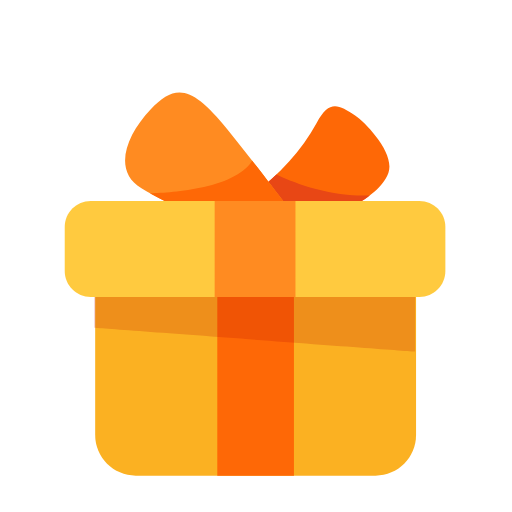
t = 0.00 s
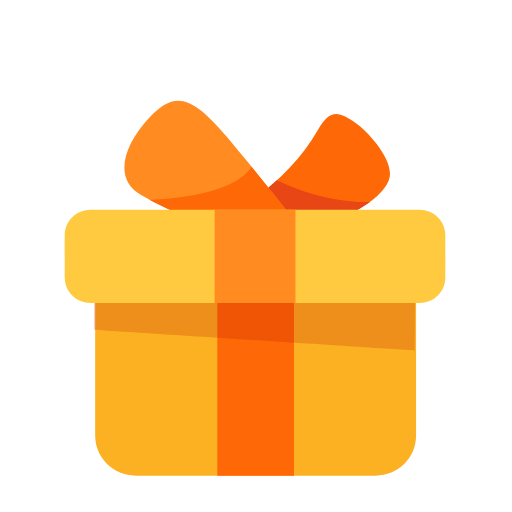
t = 0.29 s
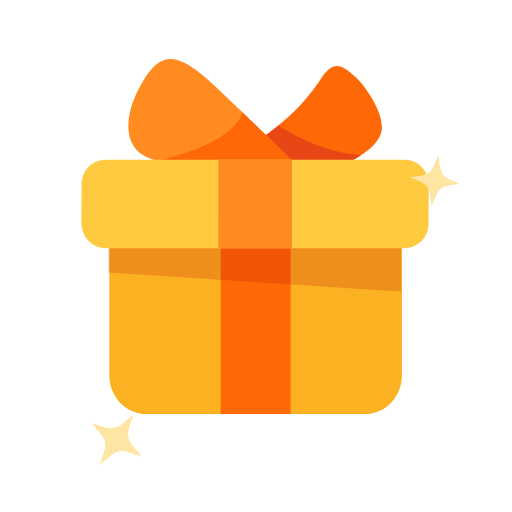
t = 0.56 s
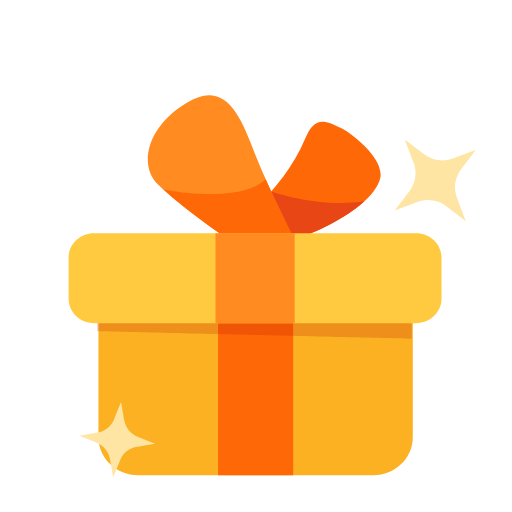
t = 0.84 s
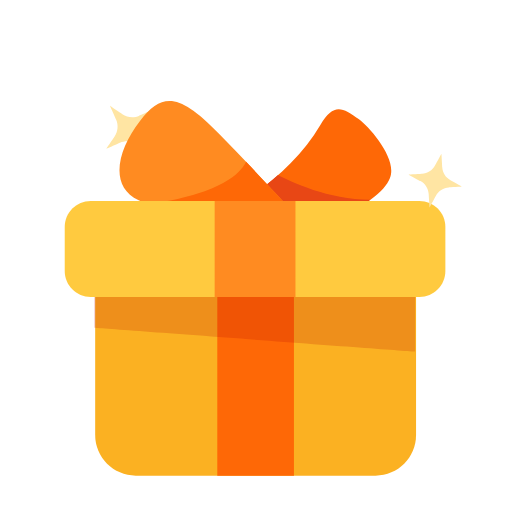
t = 1.10 s
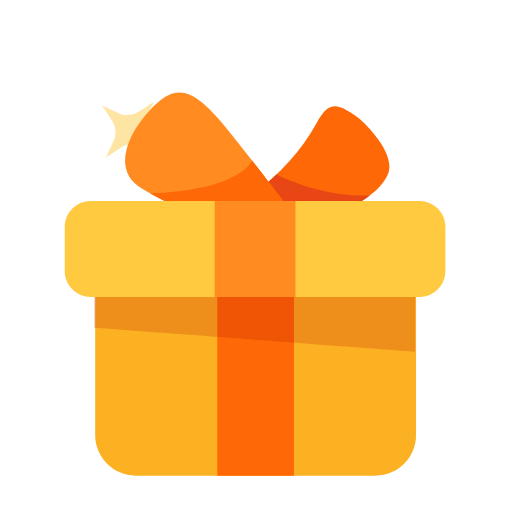
t = 1.38 s

The animated SVG that drew these frames (rendered in a browser with its animation timeline set to each time). Animation: 50 SMIL elements (animate=12,animateTransform=38); one cycle of 1.67 s, repeats indefinitely.

<svg fill="none" height="100%" width="100%" viewBox="0 0 32 32" xmlns:xlink="http://www.w3.org/1999/xlink" xmlns="http://www.w3.org/2000/svg"><defs><clipPath id="i0"><rect height="320" width="320" y="0" x="0" /></clipPath><g id="i1"><g visibility="hidden" id="i2"><animate repeatCount="indefinite" begin="0s" calcMode="discrete" dur="1.667s" values="hidden; visible; visible" keyTimes="0; 0.320064; 1" attributeName="visibility" /><g transform="translate(81,81)"><g transform="rotate(0)"><animateTransform repeatCount="indefinite" type="rotate" attributeName="transform" dur="1.667s" begin="0s" calcMode="spline" values="0; 0; 184" keyTimes="0; 0.5; 1" keySplines="0 0 1 1; 0.25 0 0.75 1" fill="freeze" /><g transform="scale(0,0)"><animateTransform repeatCount="indefinite" type="scale" attributeName="transform" dur="1.667s" begin="0s" calcMode="spline" values="0 0; 0 0; 0.4 0.4; 0.6 0.6; 0 0; 0 0" keyTimes="0; 0.5; 0.6; 0.8; 0.98; 1" keySplines="0 0 1 1; 0.25 0 0.75 1; 0.25 0 0.75 1; 0.25 0 0.75 1; 0 0 1 1" fill="freeze" /><g transform="translate(-43,-43)"><g id="i3" transform="matrix(1,0,0,1,42.663,42.663)"><path fill="#ffe5a3" d="M0,-42.413C0,-42.413,-5.713,-22.414,-5.713,-22.414C-8.021,-14.336,-14.336,-8.021,-22.415,-5.713C-22.415,-5.713,-42.413,0,-42.413,0C-42.413,0,-22.415,5.714,-22.415,5.714C-14.336,8.022,-8.021,14.336,-5.713,22.415C-5.713,22.415,0,42.413,0,42.413C0,42.413,5.714,22.415,5.714,22.415C8.021,14.336,14.336,8.022,22.415,5.714C22.415,5.714,42.413,0,42.413,0C42.413,0,22.415,-5.713,22.415,-5.713C14.336,-8.021,8.021,-14.336,5.714,-22.414C5.714,-22.414,0,-42.413,0,-42.413Z" /></g></g></g></g></g></g><g id="i4"><g transform="translate(159.761,297.283)"><animateTransform repeatCount="indefinite" type="translate" attributeName="transform" dur="1.667s" begin="0s" calcMode="spline" values="159.761 297.283; 159.761 297.283; 159.761 246; 159.761 297.283; 159.761 297.283" keyTimes="0; 0.25; 0.38; 0.51; 1" keySplines="0 0 1 1; 0.33 0 0.67 1; 0.33 0 0.67 1; 0 0 1 1" fill="freeze" /><g transform="scale(2.379,2.379)"><animateTransform repeatCount="indefinite" type="scale" attributeName="transform" dur="1.667s" begin="0s" calcMode="spline" values="2.379 2.379; 2.379 2.379; 2.379 2.099; 2.1 2.36; 2.18 2.36; 2.48 2.1; 2.379 2.379; 2.379 2.379" keyTimes="0; 0.15; 0.25; 0.38; 0.47; 0.54; 0.63; 1" keySplines="0 0 1 1; 0.33 0 0.67 1; 0.33 0 0.67 1; 0.33 0 0.67 1; 0.33 0 0.67 1; 0.33 0 0.67 1; 0 0 1 1" fill="freeze" /><g transform="translate(-42.399,-67.111)"><g id="i5"><g transform="translate(43.341,-1.199)"><g transform="rotate(0)"><animateTransform repeatCount="indefinite" type="rotate" attributeName="transform" dur="1.667s" begin="0s" calcMode="spline" values="0; 0; 10; -23; 14; 0; 0" keyTimes="0; 0.15; 0.31; 0.44; 0.58; 0.69; 1" keySplines="0 0 1 1; 0.33 0 0.67 1; 0.33 0 0.67 1; 0.33 0 0.67 1; 0.33 0 0.67 1; 0 0 1 1" fill="freeze" /><g transform="scale(0.978,0.978) translate(-7.904,-31.219)"><g id="i6" transform="matrix(1,0,0,1,22.353,18.406)"><path fill="#fe6806" d="M-19.624,9.822C-11.421,3.894,-3.824,-3.186,1.02,-12.152C4.264,-18.156,6.62,-17.271,11.32,-14.081C14.258,-12.087,22.103,-3.845,20.255,1.327C17.345,9.47,-0.965,16.87,-16.512,18.042C-18.041,18.157,-19.524,17.468,-20.441,16.24C-20.441,16.24,-20.6,16.163,-20.6,16.163C-22.103,14.151,-21.66,11.293,-19.624,9.822Z" /></g><g id="i3" transform="matrix(1,0,0,1,18.91,28.352)"><path fill="#e84715" d="M-6.38,-8.212C-9.439,-5.28,-12.755,-2.6,-16.181,-0.124C-18.217,1.348,-18.66,4.206,-17.157,6.219C-17.157,6.219,-16.999,6.294,-16.999,6.294C-16.082,7.522,-14.598,8.212,-13.069,8.097C-1.542,7.227,11.498,2.934,18.66,-2.547C7.388,-2.145,-2.824,-6.498,-6.38,-8.212Z" /></g></g></g></g></g></g></g></g></g><g id="i4"><g transform="translate(159.761,297.283)"><animateTransform repeatCount="indefinite" type="translate" attributeName="transform" dur="1.667s" begin="0s" calcMode="spline" values="159.761 297.283; 159.761 297.283; 159.761 246; 159.761 297.283; 159.761 297.283" keyTimes="0; 0.25; 0.38; 0.51; 1" keySplines="0 0 1 1; 0.33 0 0.67 1; 0.33 0 0.67 1; 0 0 1 1" fill="freeze" /><g transform="scale(2.379,2.379)"><animateTransform repeatCount="indefinite" type="scale" attributeName="transform" dur="1.667s" begin="0s" calcMode="spline" values="2.379 2.379; 2.379 2.379; 2.379 2.099; 2.1 2.36; 2.18 2.36; 2.48 2.1; 2.379 2.379; 2.379 2.379" keyTimes="0; 0.15; 0.25; 0.38; 0.47; 0.54; 0.63; 1" keySplines="0 0 1 1; 0.33 0 0.67 1; 0.33 0 0.67 1; 0.33 0 0.67 1; 0.33 0 0.67 1; 0.33 0 0.67 1; 0 0 1 1" fill="freeze" /><g transform="translate(-42.399,-67.111)"><g id="i7"><g transform="translate(43.971,0.587)"><g transform="rotate(0)"><animateTransform repeatCount="indefinite" type="rotate" attributeName="transform" dur="1.667s" begin="0s" calcMode="spline" values="0; 0; -11; 16; -14; 0; 0" keyTimes="0; 0.15; 0.32; 0.48; 0.6; 0.71; 1" keySplines="0 0 1 1; 0.33 0 0.667 1; 0.33 0 0.67 1; 0.33 0 0.67 1; 0.33 0 0.67 1; 0 0 1 1" fill="freeze" /><g transform="scale(1,1) translate(-39.29,-36.92)"><g id="i6" transform="matrix(1,0,0,1,24.686,21.652)"><path d="M24.436,15.142C24.436,15.142,14.747,2.142,5.686,-9.091C-3.562,-20.557,-7.946,-21.402,-14.574,-14.392C-21.201,-7.382,-24.436,1.835,-16.965,6.307C-9.494,10.779,12.981,21.402,15.511,19.952C18.042,18.502,24.436,15.142,24.436,15.142Z" fill="#ff8b21"><animate repeatCount="indefinite" attributeName="d" dur="1.667s" begin="0s" calcMode="spline" values="M24.436,15.142C24.436,15.142,14.747,2.142,5.686,-9.091C-3.562,-20.557,-7.946,-21.402,-14.574,-14.392C-21.201,-7.382,-24.436,1.835,-16.965,6.307C-9.494,10.779,12.981,21.402,15.511,19.952C18.042,18.502,24.436,15.142,24.436,15.142Z; M24.436,15.142C24.436,15.142,14.747,2.142,5.686,-9.091C-3.562,-20.557,-7.946,-21.402,-14.574,-14.392C-21.201,-7.382,-24.436,1.835,-16.965,6.307C-9.494,10.779,12.981,21.402,15.511,19.952C18.042,18.502,24.436,15.142,24.436,15.142Z; M24.436,15.142C24.436,15.142,12.869,1.813,6.161,-10.965C-1.606,-25.761,-8.055,-24.598,-14.406,-17.336C-22.51,-8.068,-19.974,3.136,-14.892,6.871C-7.876,12.027,12.981,21.402,15.511,19.952C18.042,18.502,24.436,15.142,24.436,15.142Z; M24.436,15.142C24.436,15.142,14.747,2.142,5.686,-9.091C-3.562,-20.557,-7.946,-21.402,-14.574,-14.392C-21.201,-7.382,-24.436,1.835,-16.965,6.307C-9.494,10.779,12.981,21.402,15.511,19.952C18.042,18.502,24.436,15.142,24.436,15.142Z; M24.436,15.142C24.436,15.142,14.747,2.142,5.686,-9.091C-3.562,-20.557,-7.946,-21.402,-14.574,-14.392C-21.201,-7.382,-24.436,1.835,-16.965,6.307C-9.494,10.779,12.981,21.402,15.511,19.952C18.042,18.502,24.436,15.142,24.436,15.142Z" keyTimes="0; 0.32; 0.44; 0.58; 1" keySplines="0 0 1 1; 0.33 0 0.67 1; 0.33 0 0.67 1; 0 0 1 1" fill="freeze" /></path></g><g id="i3" transform="matrix(1,0,0,1,29.525,31.807)"><path d="M7.283,-11.125C2.549,-3.468,-15.504,-2.67,-19.596,-2.587C-10.661,2.34,8.356,11.125,10.672,9.797C13.203,8.347,19.596,4.987,19.596,4.987C19.596,4.987,13.97,-2.562,7.283,-11.125Z" fill="#fe6806"><animate repeatCount="indefinite" attributeName="d" dur="1.667s" begin="0s" calcMode="spline" values="M7.283,-11.125C2.549,-3.468,-15.504,-2.67,-19.596,-2.587C-10.661,2.34,8.356,11.125,10.672,9.797C13.203,8.347,19.596,4.987,19.596,4.987C19.596,4.987,13.97,-2.562,7.283,-11.125Z; M7.283,-11.125C2.549,-3.468,-15.504,-2.67,-19.596,-2.587C-10.661,2.34,8.356,11.125,10.672,9.797C13.203,8.347,19.596,4.987,19.596,4.987C19.596,4.987,13.97,-2.562,7.283,-11.125Z; M7.252,-11.232C2.518,-3.575,-14.174,-2.443,-18.266,-2.36C-9.535,3.229,8.355,11.125,10.671,9.797C13.202,8.347,19.596,4.987,19.596,4.987C19.596,4.987,13.623,-1.989,7.252,-11.232Z; M7.283,-11.125C2.549,-3.468,-15.504,-2.67,-19.596,-2.587C-10.661,2.34,8.356,11.125,10.672,9.797C13.203,8.347,19.596,4.987,19.596,4.987C19.596,4.987,13.97,-2.562,7.283,-11.125Z; M7.283,-11.125C2.549,-3.468,-15.504,-2.67,-19.596,-2.587C-10.661,2.34,8.356,11.125,10.672,9.797C13.203,8.347,19.596,4.987,19.596,4.987C19.596,4.987,13.97,-2.562,7.283,-11.125Z" keyTimes="0; 0.32; 0.44; 0.58; 1" keySplines="0 0 1 1; 0.33 0 0.67 1; 0.33 0 0.67 1; 0 0 1 1" fill="freeze" /></path></g></g></g></g></g></g></g></g></g><g id="i4"><g transform="translate(159.761,297.283)"><animateTransform repeatCount="indefinite" type="translate" attributeName="transform" dur="1.667s" begin="0s" calcMode="spline" values="159.761 297.283; 159.761 297.283; 159.761 246; 159.761 297.283; 159.761 297.283" keyTimes="0; 0.25; 0.38; 0.51; 1" keySplines="0 0 1 1; 0.33 0 0.67 1; 0.33 0 0.67 1; 0 0 1 1" fill="freeze" /><g transform="scale(2.379,2.379)"><animateTransform repeatCount="indefinite" type="scale" attributeName="transform" dur="1.667s" begin="0s" calcMode="spline" values="2.379 2.379; 2.379 2.379; 2.379 2.099; 2.1 2.36; 2.18 2.36; 2.48 2.1; 2.379 2.379; 2.379 2.379" keyTimes="0; 0.15; 0.25; 0.38; 0.47; 0.54; 0.63; 1" keySplines="0 0 1 1; 0.33 0 0.67 1; 0.33 0 0.67 1; 0.33 0 0.67 1; 0.33 0 0.67 1; 0.33 0 0.67 1; 0 0 1 1" fill="freeze" /><g transform="translate(-42.399,-67.111)"><g id="i6" transform="matrix(1,0,0,1,42.399,33.681)"><path fill="#fbb122" d="M31.495,33.43C31.495,33.43,-31.495,33.43,-31.495,33.43C-37.379,33.43,-42.15,28.659,-42.15,22.775C-42.15,22.775,-42.15,-22.776,-42.15,-22.776C-42.15,-28.661,-37.379,-33.43,-31.495,-33.43C-31.495,-33.43,31.495,-33.43,31.495,-33.43C37.38,-33.43,42.15,-28.661,42.15,-22.776C42.15,-22.776,42.15,22.775,42.15,22.775C42.15,28.659,37.38,33.43,31.495,33.43Z" /></g><g id="i3" transform="matrix(1,0,0,1,42.4,33.681)"><path fill="#fe6806" d="M-10.067,33.43C-10.067,33.43,10.067,33.43,10.067,33.43C10.067,33.43,10.067,-33.43,10.067,-33.43C10.067,-33.43,-10.067,-33.43,-10.067,-33.43C-10.067,-33.43,-10.067,33.43,-10.067,33.43Z" /></g></g></g></g></g><g id="i4"><g transform="translate(159.761,297.283)"><animateTransform repeatCount="indefinite" type="translate" attributeName="transform" dur="1.667s" begin="0s" calcMode="spline" values="159.761 297.283; 159.761 297.283; 159.761 246; 159.761 297.283; 159.761 297.283" keyTimes="0; 0.25; 0.38; 0.51; 1" keySplines="0 0 1 1; 0.33 0 0.67 1; 0.33 0 0.67 1; 0 0 1 1" fill="freeze" /><g transform="scale(2.379,2.379)"><animateTransform repeatCount="indefinite" type="scale" attributeName="transform" dur="1.667s" begin="0s" calcMode="spline" values="2.379 2.379; 2.379 2.379; 2.379 2.099; 2.1 2.36; 2.18 2.36; 2.48 2.1; 2.379 2.379; 2.379 2.379" keyTimes="0; 0.15; 0.25; 0.38; 0.47; 0.54; 0.63; 1" keySplines="0 0 1 1; 0.33 0 0.67 1; 0.33 0 0.67 1; 0.33 0 0.67 1; 0.33 0 0.67 1; 0.33 0 0.67 1; 0 0 1 1" fill="freeze" /><g transform="translate(-42.399,-67.111)"><g transform="matrix(1,0,0,1,0,10.362)" opacity="0.2" id="i8"><path d="M0,3.593C0,3.593,0,17.905,0,17.905C0,17.905,84.299,24.149,84.299,24.149C84.299,24.149,84.299,3.593,84.299,3.593C84.299,2.33,84.067,1.124,83.663,0C83.663,0,0.636,0,0.636,0C0.232,1.124,0,2.33,0,3.593Z" fill="#ba0800"><animate repeatCount="indefinite" attributeName="d" dur="1.667s" begin="0s" calcMode="spline" values="M0,3.593C0,3.593,0,17.905,0,17.905C0,17.905,84.299,24.149,84.299,24.149C84.299,24.149,84.299,3.593,84.299,3.593C84.299,2.33,84.067,1.124,83.663,0C83.663,0,0.636,0,0.636,0C0.232,1.124,0,2.33,0,3.593Z; M0,3.593C0,3.593,0,17.905,0,17.905C0,17.905,84.299,24.149,84.299,24.149C84.299,24.149,84.299,3.593,84.299,3.593C84.299,2.33,84.067,1.124,83.663,0C83.663,0,0.636,0,0.636,0C0.232,1.124,0,2.33,0,3.593Z; M0,3.593C0,3.593,-0.057,16.357,-0.057,16.357C-0.057,16.357,84.26,18.433,84.26,18.433C84.26,18.433,84.299,3.593,84.299,3.593C84.299,2.33,84.067,1.124,83.663,0C83.663,0,0.636,0,0.636,0C0.232,1.124,0,2.33,0,3.593Z; M0,3.593C0,3.593,0.047,18.817,0.047,18.817C0.047,18.817,84.346,25.061,84.346,25.061C84.346,25.061,84.299,3.593,84.299,3.593C84.299,2.33,84.067,1.124,83.663,0C83.663,0,0.636,0,0.636,0C0.232,1.124,0,2.33,0,3.593Z; M0,3.593C0,3.593,-0.057,16.357,-0.057,16.357C-0.057,16.357,84.26,18.433,84.26,18.433C84.26,18.433,84.299,3.593,84.299,3.593C84.299,2.33,84.067,1.124,83.663,0C83.663,0,0.636,0,0.636,0C0.232,1.124,0,2.33,0,3.593Z; M0,3.593C0,3.593,0,17.905,0,17.905C0,17.905,84.299,24.149,84.299,24.149C84.299,24.149,84.299,3.593,84.299,3.593C84.299,2.33,84.067,1.124,83.663,0C83.663,0,0.636,0,0.636,0C0.232,1.124,0,2.33,0,3.593Z; M0,3.593C0,3.593,0,17.905,0,17.905C0,17.905,84.299,24.149,84.299,24.149C84.299,24.149,84.299,3.593,84.299,3.593C84.299,2.33,84.067,1.124,83.663,0C83.663,0,0.636,0,0.636,0C0.232,1.124,0,2.33,0,3.593Z" keyTimes="0; 0.15; 0.25; 0.38; 0.51; 0.6; 1" keySplines="0 0 1 1; 0.33 0 0.67 1; 0.33 0 0.67 1; 0.33 0 0.67 1; 0.33 0 0.67 1; 0 0 1 1" fill="freeze" /></path></g></g></g></g></g><g id="i4"><g transform="translate(159.761,297.283)"><animateTransform repeatCount="indefinite" type="translate" attributeName="transform" dur="1.667s" begin="0s" calcMode="spline" values="159.761 297.283; 159.761 297.283; 159.761 246; 159.761 297.283; 159.761 297.283" keyTimes="0; 0.25; 0.38; 0.51; 1" keySplines="0 0 1 1; 0.33 0 0.67 1; 0.33 0 0.67 1; 0 0 1 1" fill="freeze" /><g transform="scale(2.379,2.379)"><animateTransform repeatCount="indefinite" type="scale" attributeName="transform" dur="1.667s" begin="0s" calcMode="spline" values="2.379 2.379; 2.379 2.379; 2.379 2.099; 2.1 2.36; 2.18 2.36; 2.48 2.1; 2.379 2.379; 2.379 2.379" keyTimes="0; 0.15; 0.25; 0.38; 0.47; 0.54; 0.63; 1" keySplines="0 0 1 1; 0.33 0 0.67 1; 0.33 0 0.67 1; 0.33 0 0.67 1; 0.33 0 0.67 1; 0.33 0 0.67 1; 0 0 1 1" fill="freeze" /><g transform="translate(-42.399,-67.111)"><g id="i9"><g transform="translate(42.5,13.826)"><animateTransform repeatCount="indefinite" type="translate" attributeName="transform" dur="1.667s" begin="0s" calcMode="spline" values="42.5 13.826; 42.5 13.826; 42.5 18.113; 42.5 14.699; 42.5 18.113; 42.5 13.826; 42.5 13.826" keyTimes="0; 0.15; 0.25; 0.38; 0.51; 0.6; 1" keySplines="0 0 1 1; 0.33 0 0.67 1; 0.33 0 0.67 1; 0.33 0 0.67 1; 0.33 0 0.67 1; 0 0 1 1" fill="freeze" /><g transform="scale(1,1) translate(-50.5,-19.094)"><g id="i6" transform="matrix(1,0,0,1,50.25,12.857)"><path d="M43.178,12.607C43.178,12.607,-43.177,12.607,-43.177,12.607C-46.946,12.607,-50,9.552,-50,5.785C-50,5.785,-50,-5.785,-50,-5.785C-50,-9.553,-46.946,-12.607,-43.177,-12.607C-43.177,-12.607,43.178,-12.607,43.178,-12.607C46.946,-12.607,50,-9.553,50,-5.785C50,-5.785,50,5.785,50,5.785C50,9.552,46.946,12.607,43.178,12.607Z" fill="#ffca3f"><animate repeatCount="indefinite" attributeName="d" dur="1.667s" begin="0s" calcMode="spline" values="M43.178,12.607C43.178,12.607,-43.177,12.607,-43.177,12.607C-46.946,12.607,-50,9.552,-50,5.785C-50,5.785,-50,-5.785,-50,-5.785C-50,-9.553,-46.946,-12.607,-43.177,-12.607C-43.177,-12.607,43.178,-12.607,43.178,-12.607C46.946,-12.607,50,-9.553,50,-5.785C50,-5.785,50,5.785,50,5.785C50,9.552,46.946,12.607,43.178,12.607Z; M43.178,12.607C43.178,12.607,-43.177,12.607,-43.177,12.607C-46.946,12.607,-50,9.552,-50,5.785C-50,5.785,-50,-5.785,-50,-5.785C-50,-9.553,-46.946,-12.607,-43.177,-12.607C-43.177,-12.607,43.178,-12.607,43.178,-12.607C46.946,-12.607,50,-9.553,50,-5.785C50,-5.785,50,5.785,50,5.785C50,9.552,46.946,12.607,43.178,12.607Z; M43.178,12.607C43.178,12.607,-43.177,12.607,-43.177,12.607C-46.946,12.607,-50,9.552,-50,5.785C-50,5.785,-49.975,-4.237,-49.975,-4.237C-49.975,-8.005,-46.921,-11.059,-43.152,-11.059C-43.152,-11.059,43.203,-11.059,43.203,-11.059C46.971,-11.059,50.025,-8.005,50.025,-4.237C50.025,-4.237,50,5.785,50,5.785C50,9.552,46.946,12.607,43.178,12.607Z; M43.178,12.607C43.178,12.607,-43.177,12.607,-43.177,12.607C-46.946,12.607,-50,9.552,-50,5.785C-50,5.785,-50,-5.785,-50,-5.785C-50,-9.553,-46.946,-12.607,-43.177,-12.607C-43.177,-12.607,43.178,-12.607,43.178,-12.607C46.946,-12.607,50,-9.553,50,-5.785C50,-5.785,50,5.785,50,5.785C50,9.552,46.946,12.607,43.178,12.607Z; M43.178,12.607C43.178,12.607,-43.177,12.607,-43.177,12.607C-46.946,12.607,-50,9.552,-50,5.785C-50,5.785,-50,-5.785,-50,-5.785C-50,-9.553,-46.946,-12.607,-43.177,-12.607C-43.177,-12.607,43.178,-12.607,43.178,-12.607C46.946,-12.607,50,-9.553,50,-5.785C50,-5.785,50,5.785,50,5.785C50,9.552,46.946,12.607,43.178,12.607Z" keyTimes="0; 0.15; 0.25; 0.51; 1" keySplines="0 0 1 1; 0.33 0 0.67 1; 0.33 0 0.67 1; 0 0 1 1" fill="freeze" /></path></g><g id="i3" transform="matrix(1,0,0,1,50.251,12.857)"><path d="M-10.613,12.607C-10.613,12.607,10.613,12.607,10.613,12.607C10.613,12.607,10.613,-12.607,10.613,-12.607C10.613,-12.607,-10.613,-12.607,-10.613,-12.607C-10.613,-12.607,-10.613,12.607,-10.613,12.607Z" fill="#ff8b21"><animate repeatCount="indefinite" attributeName="d" dur="1.667s" begin="0s" calcMode="spline" values="M-10.613,12.607C-10.613,12.607,10.613,12.607,10.613,12.607C10.613,12.607,10.613,-12.607,10.613,-12.607C10.613,-12.607,-10.613,-12.607,-10.613,-12.607C-10.613,-12.607,-10.613,12.607,-10.613,12.607Z; M-10.613,12.607C-10.613,12.607,10.613,12.607,10.613,12.607C10.613,12.607,10.613,-12.607,10.613,-12.607C10.613,-12.607,-10.613,-12.607,-10.613,-12.607C-10.613,-12.607,-10.613,12.607,-10.613,12.607Z; M-10.613,12.607C-10.613,12.607,10.613,12.607,10.613,12.607C10.613,12.607,10.651,-11.178,10.651,-11.178C10.651,-11.178,-10.574,-11.178,-10.574,-11.178C-10.574,-11.178,-10.613,12.607,-10.613,12.607Z; M-10.613,12.607C-10.613,12.607,10.613,12.607,10.613,12.607C10.613,12.607,10.613,-12.607,10.613,-12.607C10.613,-12.607,-10.613,-12.607,-10.613,-12.607C-10.613,-12.607,-10.613,12.607,-10.613,12.607Z; M-10.613,12.607C-10.613,12.607,10.613,12.607,10.613,12.607C10.613,12.607,10.613,-12.607,10.613,-12.607C10.613,-12.607,-10.613,-12.607,-10.613,-12.607C-10.613,-12.607,-10.613,12.607,-10.613,12.607Z" keyTimes="0; 0.15; 0.25; 0.51; 1" keySplines="0 0 1 1; 0.33 0 0.67 1; 0.33 0 0.67 1; 0 0 1 1" fill="freeze" /></path></g></g></g></g></g></g></g></g><g id="i10"><g transform="translate(272,113)"><g transform="rotate(0)"><animateTransform repeatCount="indefinite" type="rotate" attributeName="transform" dur="1.667s" begin="0s" calcMode="spline" values="0; 0; 135; 135" keyTimes="0; 0.27; 0.83; 1" keySplines="0 0 1 1; 0.25 0 0.75 1; 0 0 1 1" fill="freeze" /><g transform="scale(0,0)"><animateTransform repeatCount="indefinite" type="scale" attributeName="transform" dur="1.667s" begin="0s" calcMode="spline" values="0 0; 0 0; 0.51 0.51; 0.84 0.84; 0 0; 0 0" keyTimes="0; 0.27; 0.37; 0.57; 0.75; 1" keySplines="0 0 1 1; 0.25 0 0.75 1; 0.25 0 0.75 1; 0.25 0 0.75 1; 0 0 1 1" fill="freeze" /><g transform="translate(-43,-43)"><g id="i3" transform="matrix(1,0,0,1,42.663,42.663)"><path fill="#ffe5a3" d="M0,-42.413C0,-42.413,-5.713,-22.414,-5.713,-22.414C-8.021,-14.336,-14.336,-8.021,-22.415,-5.713C-22.415,-5.713,-42.413,0,-42.413,0C-42.413,0,-22.415,5.714,-22.415,5.714C-14.336,8.022,-8.021,14.336,-5.713,22.415C-5.713,22.415,0,42.413,0,42.413C0,42.413,5.714,22.415,5.714,22.415C8.021,14.336,14.336,8.022,22.415,5.714C22.415,5.714,42.413,0,42.413,0C42.413,0,22.415,-5.713,22.415,-5.713C14.336,-8.021,8.021,-14.336,5.714,-22.414C5.714,-22.414,0,-42.413,0,-42.413Z" /></g></g></g></g></g></g><g id="i11"><g transform="translate(73,275)"><g transform="rotate(0)"><animateTransform repeatCount="indefinite" type="rotate" attributeName="transform" dur="1.667s" begin="0s" calcMode="spline" values="0; 0; 184; 184" keyTimes="0; 0.18; 0.81; 1" keySplines="0 0 1 1; 0.25 0 0.75 1; 0 0 1 1" fill="freeze" /><g transform="scale(0,0)"><animateTransform repeatCount="indefinite" type="scale" attributeName="transform" dur="1.667s" begin="0s" calcMode="spline" values="0 0; 0 0; 0.4 0.4; 0.6 0.6; 0 0; 0 0" keyTimes="0; 0.18; 0.28; 0.48; 0.66; 1" keySplines="0 0 1 1; 0.25 0 0.75 1; 0.25 0 0.75 1; 0.25 0 0.75 1; 0 0 1 1" fill="freeze" /><g transform="translate(-43,-43)"><g id="i3" transform="matrix(1,0,0,1,42.663,42.663)"><path fill="#ffe5a3" d="M0,-42.413C0,-42.413,-5.713,-22.414,-5.713,-22.414C-8.021,-14.336,-14.336,-8.021,-22.415,-5.713C-22.415,-5.713,-42.413,0,-42.413,0C-42.413,0,-22.415,5.714,-22.415,5.714C-14.336,8.022,-8.021,14.336,-5.713,22.415C-5.713,22.415,0,42.413,0,42.413C0,42.413,5.714,22.415,5.714,22.415C8.021,14.336,14.336,8.022,22.415,5.714C22.415,5.714,42.413,0,42.413,0C42.413,0,22.415,-5.713,22.415,-5.713C14.336,-8.021,8.021,-14.336,5.714,-22.414C5.714,-22.414,0,-42.413,0,-42.413Z" /></g></g></g></g></g></g><g transform="matrix(1,0,0,1,160,160)" id="i12" /></g></defs><g transform="matrix(0.1,0,0,0.1,0,0)" id="i13"><g clip-path="url(#i0)"><g visibility="hidden"><animate repeatCount="indefinite" begin="0s" calcMode="discrete" dur="1.667s" values="hidden; visible; visible" keyTimes="0; 0.320064; 1" attributeName="visibility" /><g transform="translate(81,81)"><g transform="rotate(0)"><animateTransform repeatCount="indefinite" type="rotate" attributeName="transform" dur="1.667s" begin="0s" calcMode="spline" values="0; 0; 184" keyTimes="0; 0.5; 1" keySplines="0 0 1 1; 0.25 0 0.75 1" fill="freeze" /><g transform="scale(0,0)"><animateTransform repeatCount="indefinite" type="scale" attributeName="transform" dur="1.667s" begin="0s" calcMode="spline" values="0 0; 0 0; 0.4 0.4; 0.6 0.6; 0 0; 0 0" keyTimes="0; 0.5; 0.6; 0.8; 0.98; 1" keySplines="0 0 1 1; 0.25 0 0.75 1; 0.25 0 0.75 1; 0.25 0 0.75 1; 0 0 1 1" fill="freeze" /><g transform="translate(-43,-43)"><g transform="matrix(1,0,0,1,42.663,42.663)"><path fill="#ffe5a3" d="M0,-42.413C0,-42.413,-5.713,-22.414,-5.713,-22.414C-8.021,-14.336,-14.336,-8.021,-22.415,-5.713C-22.415,-5.713,-42.413,0,-42.413,0C-42.413,0,-22.415,5.714,-22.415,5.714C-14.336,8.022,-8.021,14.336,-5.713,22.415C-5.713,22.415,0,42.413,0,42.413C0,42.413,5.714,22.415,5.714,22.415C8.021,14.336,14.336,8.022,22.415,5.714C22.415,5.714,42.413,0,42.413,0C42.413,0,22.415,-5.713,22.415,-5.713C14.336,-8.021,8.021,-14.336,5.714,-22.414C5.714,-22.414,0,-42.413,0,-42.413Z" /></g></g></g></g></g></g><g><g transform="translate(159.761,297.283)"><animateTransform repeatCount="indefinite" type="translate" attributeName="transform" dur="1.667s" begin="0s" calcMode="spline" values="159.761 297.283; 159.761 297.283; 159.761 246; 159.761 297.283; 159.761 297.283" keyTimes="0; 0.25; 0.38; 0.51; 1" keySplines="0 0 1 1; 0.33 0 0.67 1; 0.33 0 0.67 1; 0 0 1 1" fill="freeze" /><g transform="scale(2.379,2.379)"><animateTransform repeatCount="indefinite" type="scale" attributeName="transform" dur="1.667s" begin="0s" calcMode="spline" values="2.379 2.379; 2.379 2.379; 2.379 2.099; 2.1 2.36; 2.18 2.36; 2.48 2.1; 2.379 2.379; 2.379 2.379" keyTimes="0; 0.15; 0.25; 0.38; 0.47; 0.54; 0.63; 1" keySplines="0 0 1 1; 0.33 0 0.67 1; 0.33 0 0.67 1; 0.33 0 0.67 1; 0.33 0 0.67 1; 0.33 0 0.67 1; 0 0 1 1" fill="freeze" /><g transform="translate(-42.399,-67.111)"><g><g transform="translate(43.341,-1.199)"><g transform="rotate(0)"><animateTransform repeatCount="indefinite" type="rotate" attributeName="transform" dur="1.667s" begin="0s" calcMode="spline" values="0; 0; 10; -23; 14; 0; 0" keyTimes="0; 0.15; 0.31; 0.44; 0.58; 0.69; 1" keySplines="0 0 1 1; 0.33 0 0.67 1; 0.33 0 0.67 1; 0.33 0 0.67 1; 0.33 0 0.67 1; 0 0 1 1" fill="freeze" /><g transform="scale(0.978,0.978) translate(-7.904,-31.219)"><g transform="matrix(1,0,0,1,22.353,18.406)"><path fill="#fe6806" d="M-19.624,9.822C-11.421,3.894,-3.824,-3.186,1.02,-12.152C4.264,-18.156,6.62,-17.271,11.32,-14.081C14.258,-12.087,22.103,-3.845,20.255,1.327C17.345,9.47,-0.965,16.87,-16.512,18.042C-18.041,18.157,-19.524,17.468,-20.441,16.24C-20.441,16.24,-20.6,16.163,-20.6,16.163C-22.103,14.151,-21.66,11.293,-19.624,9.822Z" /></g><g transform="matrix(1,0,0,1,18.91,28.352)"><path fill="#e84715" d="M-6.38,-8.212C-9.439,-5.28,-12.755,-2.6,-16.181,-0.124C-18.217,1.348,-18.66,4.206,-17.157,6.219C-17.157,6.219,-16.999,6.294,-16.999,6.294C-16.082,7.522,-14.598,8.212,-13.069,8.097C-1.542,7.227,11.498,2.934,18.66,-2.547C7.388,-2.145,-2.824,-6.498,-6.38,-8.212Z" /></g></g></g></g></g></g></g></g></g><g><g transform="translate(159.761,297.283)"><animateTransform repeatCount="indefinite" type="translate" attributeName="transform" dur="1.667s" begin="0s" calcMode="spline" values="159.761 297.283; 159.761 297.283; 159.761 246; 159.761 297.283; 159.761 297.283" keyTimes="0; 0.25; 0.38; 0.51; 1" keySplines="0 0 1 1; 0.33 0 0.67 1; 0.33 0 0.67 1; 0 0 1 1" fill="freeze" /><g transform="scale(2.379,2.379)"><animateTransform repeatCount="indefinite" type="scale" attributeName="transform" dur="1.667s" begin="0s" calcMode="spline" values="2.379 2.379; 2.379 2.379; 2.379 2.099; 2.1 2.36; 2.18 2.36; 2.48 2.1; 2.379 2.379; 2.379 2.379" keyTimes="0; 0.15; 0.25; 0.38; 0.47; 0.54; 0.63; 1" keySplines="0 0 1 1; 0.33 0 0.67 1; 0.33 0 0.67 1; 0.33 0 0.67 1; 0.33 0 0.67 1; 0.33 0 0.67 1; 0 0 1 1" fill="freeze" /><g transform="translate(-42.399,-67.111)"><g><g transform="translate(43.971,0.587)"><g transform="rotate(0)"><animateTransform repeatCount="indefinite" type="rotate" attributeName="transform" dur="1.667s" begin="0s" calcMode="spline" values="0; 0; -11; 16; -14; 0; 0" keyTimes="0; 0.15; 0.32; 0.48; 0.6; 0.71; 1" keySplines="0 0 1 1; 0.33 0 0.667 1; 0.33 0 0.67 1; 0.33 0 0.67 1; 0.33 0 0.67 1; 0 0 1 1" fill="freeze" /><g transform="scale(1,1) translate(-39.29,-36.92)"><g transform="matrix(1,0,0,1,24.686,21.652)"><path d="M24.436,15.142C24.436,15.142,14.747,2.142,5.686,-9.091C-3.562,-20.557,-7.946,-21.402,-14.574,-14.392C-21.201,-7.382,-24.436,1.835,-16.965,6.307C-9.494,10.779,12.981,21.402,15.511,19.952C18.042,18.502,24.436,15.142,24.436,15.142Z" fill="#ff8b21"><animate repeatCount="indefinite" attributeName="d" dur="1.667s" begin="0s" calcMode="spline" values="M24.436,15.142C24.436,15.142,14.747,2.142,5.686,-9.091C-3.562,-20.557,-7.946,-21.402,-14.574,-14.392C-21.201,-7.382,-24.436,1.835,-16.965,6.307C-9.494,10.779,12.981,21.402,15.511,19.952C18.042,18.502,24.436,15.142,24.436,15.142Z; M24.436,15.142C24.436,15.142,14.747,2.142,5.686,-9.091C-3.562,-20.557,-7.946,-21.402,-14.574,-14.392C-21.201,-7.382,-24.436,1.835,-16.965,6.307C-9.494,10.779,12.981,21.402,15.511,19.952C18.042,18.502,24.436,15.142,24.436,15.142Z; M24.436,15.142C24.436,15.142,12.869,1.813,6.161,-10.965C-1.606,-25.761,-8.055,-24.598,-14.406,-17.336C-22.51,-8.068,-19.974,3.136,-14.892,6.871C-7.876,12.027,12.981,21.402,15.511,19.952C18.042,18.502,24.436,15.142,24.436,15.142Z; M24.436,15.142C24.436,15.142,14.747,2.142,5.686,-9.091C-3.562,-20.557,-7.946,-21.402,-14.574,-14.392C-21.201,-7.382,-24.436,1.835,-16.965,6.307C-9.494,10.779,12.981,21.402,15.511,19.952C18.042,18.502,24.436,15.142,24.436,15.142Z; M24.436,15.142C24.436,15.142,14.747,2.142,5.686,-9.091C-3.562,-20.557,-7.946,-21.402,-14.574,-14.392C-21.201,-7.382,-24.436,1.835,-16.965,6.307C-9.494,10.779,12.981,21.402,15.511,19.952C18.042,18.502,24.436,15.142,24.436,15.142Z" keyTimes="0; 0.32; 0.44; 0.58; 1" keySplines="0 0 1 1; 0.33 0 0.67 1; 0.33 0 0.67 1; 0 0 1 1" fill="freeze" /></path></g><g transform="matrix(1,0,0,1,29.525,31.807)"><path d="M7.283,-11.125C2.549,-3.468,-15.504,-2.67,-19.596,-2.587C-10.661,2.34,8.356,11.125,10.672,9.797C13.203,8.347,19.596,4.987,19.596,4.987C19.596,4.987,13.97,-2.562,7.283,-11.125Z" fill="#fe6806"><animate repeatCount="indefinite" attributeName="d" dur="1.667s" begin="0s" calcMode="spline" values="M7.283,-11.125C2.549,-3.468,-15.504,-2.67,-19.596,-2.587C-10.661,2.34,8.356,11.125,10.672,9.797C13.203,8.347,19.596,4.987,19.596,4.987C19.596,4.987,13.97,-2.562,7.283,-11.125Z; M7.283,-11.125C2.549,-3.468,-15.504,-2.67,-19.596,-2.587C-10.661,2.34,8.356,11.125,10.672,9.797C13.203,8.347,19.596,4.987,19.596,4.987C19.596,4.987,13.97,-2.562,7.283,-11.125Z; M7.252,-11.232C2.518,-3.575,-14.174,-2.443,-18.266,-2.36C-9.535,3.229,8.355,11.125,10.671,9.797C13.202,8.347,19.596,4.987,19.596,4.987C19.596,4.987,13.623,-1.989,7.252,-11.232Z; M7.283,-11.125C2.549,-3.468,-15.504,-2.67,-19.596,-2.587C-10.661,2.34,8.356,11.125,10.672,9.797C13.203,8.347,19.596,4.987,19.596,4.987C19.596,4.987,13.97,-2.562,7.283,-11.125Z; M7.283,-11.125C2.549,-3.468,-15.504,-2.67,-19.596,-2.587C-10.661,2.34,8.356,11.125,10.672,9.797C13.203,8.347,19.596,4.987,19.596,4.987C19.596,4.987,13.97,-2.562,7.283,-11.125Z" keyTimes="0; 0.32; 0.44; 0.58; 1" keySplines="0 0 1 1; 0.33 0 0.67 1; 0.33 0 0.67 1; 0 0 1 1" fill="freeze" /></path></g></g></g></g></g></g></g></g></g><g><g transform="translate(159.761,297.283)"><animateTransform repeatCount="indefinite" type="translate" attributeName="transform" dur="1.667s" begin="0s" calcMode="spline" values="159.761 297.283; 159.761 297.283; 159.761 246; 159.761 297.283; 159.761 297.283" keyTimes="0; 0.25; 0.38; 0.51; 1" keySplines="0 0 1 1; 0.33 0 0.67 1; 0.33 0 0.67 1; 0 0 1 1" fill="freeze" /><g transform="scale(2.379,2.379)"><animateTransform repeatCount="indefinite" type="scale" attributeName="transform" dur="1.667s" begin="0s" calcMode="spline" values="2.379 2.379; 2.379 2.379; 2.379 2.099; 2.1 2.36; 2.18 2.36; 2.48 2.1; 2.379 2.379; 2.379 2.379" keyTimes="0; 0.15; 0.25; 0.38; 0.47; 0.54; 0.63; 1" keySplines="0 0 1 1; 0.33 0 0.67 1; 0.33 0 0.67 1; 0.33 0 0.67 1; 0.33 0 0.67 1; 0.33 0 0.67 1; 0 0 1 1" fill="freeze" /><g transform="translate(-42.399,-67.111)"><g transform="matrix(1,0,0,1,42.399,33.681)"><path fill="#fbb122" d="M31.495,33.43C31.495,33.43,-31.495,33.43,-31.495,33.43C-37.379,33.43,-42.15,28.659,-42.15,22.775C-42.15,22.775,-42.15,-22.776,-42.15,-22.776C-42.15,-28.661,-37.379,-33.43,-31.495,-33.43C-31.495,-33.43,31.495,-33.43,31.495,-33.43C37.38,-33.43,42.15,-28.661,42.15,-22.776C42.15,-22.776,42.15,22.775,42.15,22.775C42.15,28.659,37.38,33.43,31.495,33.43Z" /></g><g transform="matrix(1,0,0,1,42.4,33.681)"><path fill="#fe6806" d="M-10.067,33.43C-10.067,33.43,10.067,33.43,10.067,33.43C10.067,33.43,10.067,-33.43,10.067,-33.43C10.067,-33.43,-10.067,-33.43,-10.067,-33.43C-10.067,-33.43,-10.067,33.43,-10.067,33.43Z" /></g></g></g></g></g><g><g transform="translate(159.761,297.283)"><animateTransform repeatCount="indefinite" type="translate" attributeName="transform" dur="1.667s" begin="0s" calcMode="spline" values="159.761 297.283; 159.761 297.283; 159.761 246; 159.761 297.283; 159.761 297.283" keyTimes="0; 0.25; 0.38; 0.51; 1" keySplines="0 0 1 1; 0.33 0 0.67 1; 0.33 0 0.67 1; 0 0 1 1" fill="freeze" /><g transform="scale(2.379,2.379)"><animateTransform repeatCount="indefinite" type="scale" attributeName="transform" dur="1.667s" begin="0s" calcMode="spline" values="2.379 2.379; 2.379 2.379; 2.379 2.099; 2.1 2.36; 2.18 2.36; 2.48 2.1; 2.379 2.379; 2.379 2.379" keyTimes="0; 0.15; 0.25; 0.38; 0.47; 0.54; 0.63; 1" keySplines="0 0 1 1; 0.33 0 0.67 1; 0.33 0 0.67 1; 0.33 0 0.67 1; 0.33 0 0.67 1; 0.33 0 0.67 1; 0 0 1 1" fill="freeze" /><g transform="translate(-42.399,-67.111)"><g transform="matrix(1,0,0,1,0,10.362)" opacity="0.2"><path d="M0,3.593C0,3.593,0,17.905,0,17.905C0,17.905,84.299,24.149,84.299,24.149C84.299,24.149,84.299,3.593,84.299,3.593C84.299,2.33,84.067,1.124,83.663,0C83.663,0,0.636,0,0.636,0C0.232,1.124,0,2.33,0,3.593Z" fill="#ba0800"><animate repeatCount="indefinite" attributeName="d" dur="1.667s" begin="0s" calcMode="spline" values="M0,3.593C0,3.593,0,17.905,0,17.905C0,17.905,84.299,24.149,84.299,24.149C84.299,24.149,84.299,3.593,84.299,3.593C84.299,2.33,84.067,1.124,83.663,0C83.663,0,0.636,0,0.636,0C0.232,1.124,0,2.33,0,3.593Z; M0,3.593C0,3.593,0,17.905,0,17.905C0,17.905,84.299,24.149,84.299,24.149C84.299,24.149,84.299,3.593,84.299,3.593C84.299,2.33,84.067,1.124,83.663,0C83.663,0,0.636,0,0.636,0C0.232,1.124,0,2.33,0,3.593Z; M0,3.593C0,3.593,-0.057,16.357,-0.057,16.357C-0.057,16.357,84.26,18.433,84.26,18.433C84.26,18.433,84.299,3.593,84.299,3.593C84.299,2.33,84.067,1.124,83.663,0C83.663,0,0.636,0,0.636,0C0.232,1.124,0,2.33,0,3.593Z; M0,3.593C0,3.593,0.047,18.817,0.047,18.817C0.047,18.817,84.346,25.061,84.346,25.061C84.346,25.061,84.299,3.593,84.299,3.593C84.299,2.33,84.067,1.124,83.663,0C83.663,0,0.636,0,0.636,0C0.232,1.124,0,2.33,0,3.593Z; M0,3.593C0,3.593,-0.057,16.357,-0.057,16.357C-0.057,16.357,84.26,18.433,84.26,18.433C84.26,18.433,84.299,3.593,84.299,3.593C84.299,2.33,84.067,1.124,83.663,0C83.663,0,0.636,0,0.636,0C0.232,1.124,0,2.33,0,3.593Z; M0,3.593C0,3.593,0,17.905,0,17.905C0,17.905,84.299,24.149,84.299,24.149C84.299,24.149,84.299,3.593,84.299,3.593C84.299,2.33,84.067,1.124,83.663,0C83.663,0,0.636,0,0.636,0C0.232,1.124,0,2.33,0,3.593Z; M0,3.593C0,3.593,0,17.905,0,17.905C0,17.905,84.299,24.149,84.299,24.149C84.299,24.149,84.299,3.593,84.299,3.593C84.299,2.33,84.067,1.124,83.663,0C83.663,0,0.636,0,0.636,0C0.232,1.124,0,2.33,0,3.593Z" keyTimes="0; 0.15; 0.25; 0.38; 0.51; 0.6; 1" keySplines="0 0 1 1; 0.33 0 0.67 1; 0.33 0 0.67 1; 0.33 0 0.67 1; 0.33 0 0.67 1; 0 0 1 1" fill="freeze" /></path></g></g></g></g></g><g><g transform="translate(159.761,297.283)"><animateTransform repeatCount="indefinite" type="translate" attributeName="transform" dur="1.667s" begin="0s" calcMode="spline" values="159.761 297.283; 159.761 297.283; 159.761 246; 159.761 297.283; 159.761 297.283" keyTimes="0; 0.25; 0.38; 0.51; 1" keySplines="0 0 1 1; 0.33 0 0.67 1; 0.33 0 0.67 1; 0 0 1 1" fill="freeze" /><g transform="scale(2.379,2.379)"><animateTransform repeatCount="indefinite" type="scale" attributeName="transform" dur="1.667s" begin="0s" calcMode="spline" values="2.379 2.379; 2.379 2.379; 2.379 2.099; 2.1 2.36; 2.18 2.36; 2.48 2.1; 2.379 2.379; 2.379 2.379" keyTimes="0; 0.15; 0.25; 0.38; 0.47; 0.54; 0.63; 1" keySplines="0 0 1 1; 0.33 0 0.67 1; 0.33 0 0.67 1; 0.33 0 0.67 1; 0.33 0 0.67 1; 0.33 0 0.67 1; 0 0 1 1" fill="freeze" /><g transform="translate(-42.399,-67.111)"><g><g transform="translate(42.5,13.826)"><animateTransform repeatCount="indefinite" type="translate" attributeName="transform" dur="1.667s" begin="0s" calcMode="spline" values="42.5 13.826; 42.5 13.826; 42.5 18.113; 42.5 14.699; 42.5 18.113; 42.5 13.826; 42.5 13.826" keyTimes="0; 0.15; 0.25; 0.38; 0.51; 0.6; 1" keySplines="0 0 1 1; 0.33 0 0.67 1; 0.33 0 0.67 1; 0.33 0 0.67 1; 0.33 0 0.67 1; 0 0 1 1" fill="freeze" /><g transform="scale(1,1) translate(-50.5,-19.094)"><g transform="matrix(1,0,0,1,50.25,12.857)"><path d="M43.178,12.607C43.178,12.607,-43.177,12.607,-43.177,12.607C-46.946,12.607,-50,9.552,-50,5.785C-50,5.785,-50,-5.785,-50,-5.785C-50,-9.553,-46.946,-12.607,-43.177,-12.607C-43.177,-12.607,43.178,-12.607,43.178,-12.607C46.946,-12.607,50,-9.553,50,-5.785C50,-5.785,50,5.785,50,5.785C50,9.552,46.946,12.607,43.178,12.607Z" fill="#ffca3f"><animate repeatCount="indefinite" attributeName="d" dur="1.667s" begin="0s" calcMode="spline" values="M43.178,12.607C43.178,12.607,-43.177,12.607,-43.177,12.607C-46.946,12.607,-50,9.552,-50,5.785C-50,5.785,-50,-5.785,-50,-5.785C-50,-9.553,-46.946,-12.607,-43.177,-12.607C-43.177,-12.607,43.178,-12.607,43.178,-12.607C46.946,-12.607,50,-9.553,50,-5.785C50,-5.785,50,5.785,50,5.785C50,9.552,46.946,12.607,43.178,12.607Z; M43.178,12.607C43.178,12.607,-43.177,12.607,-43.177,12.607C-46.946,12.607,-50,9.552,-50,5.785C-50,5.785,-50,-5.785,-50,-5.785C-50,-9.553,-46.946,-12.607,-43.177,-12.607C-43.177,-12.607,43.178,-12.607,43.178,-12.607C46.946,-12.607,50,-9.553,50,-5.785C50,-5.785,50,5.785,50,5.785C50,9.552,46.946,12.607,43.178,12.607Z; M43.178,12.607C43.178,12.607,-43.177,12.607,-43.177,12.607C-46.946,12.607,-50,9.552,-50,5.785C-50,5.785,-49.975,-4.237,-49.975,-4.237C-49.975,-8.005,-46.921,-11.059,-43.152,-11.059C-43.152,-11.059,43.203,-11.059,43.203,-11.059C46.971,-11.059,50.025,-8.005,50.025,-4.237C50.025,-4.237,50,5.785,50,5.785C50,9.552,46.946,12.607,43.178,12.607Z; M43.178,12.607C43.178,12.607,-43.177,12.607,-43.177,12.607C-46.946,12.607,-50,9.552,-50,5.785C-50,5.785,-50,-5.785,-50,-5.785C-50,-9.553,-46.946,-12.607,-43.177,-12.607C-43.177,-12.607,43.178,-12.607,43.178,-12.607C46.946,-12.607,50,-9.553,50,-5.785C50,-5.785,50,5.785,50,5.785C50,9.552,46.946,12.607,43.178,12.607Z; M43.178,12.607C43.178,12.607,-43.177,12.607,-43.177,12.607C-46.946,12.607,-50,9.552,-50,5.785C-50,5.785,-50,-5.785,-50,-5.785C-50,-9.553,-46.946,-12.607,-43.177,-12.607C-43.177,-12.607,43.178,-12.607,43.178,-12.607C46.946,-12.607,50,-9.553,50,-5.785C50,-5.785,50,5.785,50,5.785C50,9.552,46.946,12.607,43.178,12.607Z" keyTimes="0; 0.15; 0.25; 0.51; 1" keySplines="0 0 1 1; 0.33 0 0.67 1; 0.33 0 0.67 1; 0 0 1 1" fill="freeze" /></path></g><g transform="matrix(1,0,0,1,50.251,12.857)"><path d="M-10.613,12.607C-10.613,12.607,10.613,12.607,10.613,12.607C10.613,12.607,10.613,-12.607,10.613,-12.607C10.613,-12.607,-10.613,-12.607,-10.613,-12.607C-10.613,-12.607,-10.613,12.607,-10.613,12.607Z" fill="#ff8b21"><animate repeatCount="indefinite" attributeName="d" dur="1.667s" begin="0s" calcMode="spline" values="M-10.613,12.607C-10.613,12.607,10.613,12.607,10.613,12.607C10.613,12.607,10.613,-12.607,10.613,-12.607C10.613,-12.607,-10.613,-12.607,-10.613,-12.607C-10.613,-12.607,-10.613,12.607,-10.613,12.607Z; M-10.613,12.607C-10.613,12.607,10.613,12.607,10.613,12.607C10.613,12.607,10.613,-12.607,10.613,-12.607C10.613,-12.607,-10.613,-12.607,-10.613,-12.607C-10.613,-12.607,-10.613,12.607,-10.613,12.607Z; M-10.613,12.607C-10.613,12.607,10.613,12.607,10.613,12.607C10.613,12.607,10.651,-11.178,10.651,-11.178C10.651,-11.178,-10.574,-11.178,-10.574,-11.178C-10.574,-11.178,-10.613,12.607,-10.613,12.607Z; M-10.613,12.607C-10.613,12.607,10.613,12.607,10.613,12.607C10.613,12.607,10.613,-12.607,10.613,-12.607C10.613,-12.607,-10.613,-12.607,-10.613,-12.607C-10.613,-12.607,-10.613,12.607,-10.613,12.607Z; M-10.613,12.607C-10.613,12.607,10.613,12.607,10.613,12.607C10.613,12.607,10.613,-12.607,10.613,-12.607C10.613,-12.607,-10.613,-12.607,-10.613,-12.607C-10.613,-12.607,-10.613,12.607,-10.613,12.607Z" keyTimes="0; 0.15; 0.25; 0.51; 1" keySplines="0 0 1 1; 0.33 0 0.67 1; 0.33 0 0.67 1; 0 0 1 1" fill="freeze" /></path></g></g></g></g></g></g></g></g><g><g transform="translate(272,113)"><g transform="rotate(0)"><animateTransform repeatCount="indefinite" type="rotate" attributeName="transform" dur="1.667s" begin="0s" calcMode="spline" values="0; 0; 135; 135" keyTimes="0; 0.27; 0.83; 1" keySplines="0 0 1 1; 0.25 0 0.75 1; 0 0 1 1" fill="freeze" /><g transform="scale(0,0)"><animateTransform repeatCount="indefinite" type="scale" attributeName="transform" dur="1.667s" begin="0s" calcMode="spline" values="0 0; 0 0; 0.51 0.51; 0.84 0.84; 0 0; 0 0" keyTimes="0; 0.27; 0.37; 0.57; 0.75; 1" keySplines="0 0 1 1; 0.25 0 0.75 1; 0.25 0 0.75 1; 0.25 0 0.75 1; 0 0 1 1" fill="freeze" /><g transform="translate(-43,-43)"><g transform="matrix(1,0,0,1,42.663,42.663)"><path fill="#ffe5a3" d="M0,-42.413C0,-42.413,-5.713,-22.414,-5.713,-22.414C-8.021,-14.336,-14.336,-8.021,-22.415,-5.713C-22.415,-5.713,-42.413,0,-42.413,0C-42.413,0,-22.415,5.714,-22.415,5.714C-14.336,8.022,-8.021,14.336,-5.713,22.415C-5.713,22.415,0,42.413,0,42.413C0,42.413,5.714,22.415,5.714,22.415C8.021,14.336,14.336,8.022,22.415,5.714C22.415,5.714,42.413,0,42.413,0C42.413,0,22.415,-5.713,22.415,-5.713C14.336,-8.021,8.021,-14.336,5.714,-22.414C5.714,-22.414,0,-42.413,0,-42.413Z" /></g></g></g></g></g></g><g><g transform="translate(73,275)"><g transform="rotate(0)"><animateTransform repeatCount="indefinite" type="rotate" attributeName="transform" dur="1.667s" begin="0s" calcMode="spline" values="0; 0; 184; 184" keyTimes="0; 0.18; 0.81; 1" keySplines="0 0 1 1; 0.25 0 0.75 1; 0 0 1 1" fill="freeze" /><g transform="scale(0,0)"><animateTransform repeatCount="indefinite" type="scale" attributeName="transform" dur="1.667s" begin="0s" calcMode="spline" values="0 0; 0 0; 0.4 0.4; 0.6 0.6; 0 0; 0 0" keyTimes="0; 0.18; 0.28; 0.48; 0.66; 1" keySplines="0 0 1 1; 0.25 0 0.75 1; 0.25 0 0.75 1; 0.25 0 0.75 1; 0 0 1 1" fill="freeze" /><g transform="translate(-43,-43)"><g transform="matrix(1,0,0,1,42.663,42.663)"><path fill="#ffe5a3" d="M0,-42.413C0,-42.413,-5.713,-22.414,-5.713,-22.414C-8.021,-14.336,-14.336,-8.021,-22.415,-5.713C-22.415,-5.713,-42.413,0,-42.413,0C-42.413,0,-22.415,5.714,-22.415,5.714C-14.336,8.022,-8.021,14.336,-5.713,22.415C-5.713,22.415,0,42.413,0,42.413C0,42.413,5.714,22.415,5.714,22.415C8.021,14.336,14.336,8.022,22.415,5.714C22.415,5.714,42.413,0,42.413,0C42.413,0,22.415,-5.713,22.415,-5.713C14.336,-8.021,8.021,-14.336,5.714,-22.414C5.714,-22.414,0,-42.413,0,-42.413Z" /></g></g></g></g></g></g><g transform="matrix(1,0,0,1,160,160)" /></g></g></svg>
